Run: headless pygame with SDL's dummy video driver; simulated clock (each Clock.tick advances the game by its frame time, no real sleeping); random seed 0; keys injected as events and as key.get_pressed() state; no mouse input.
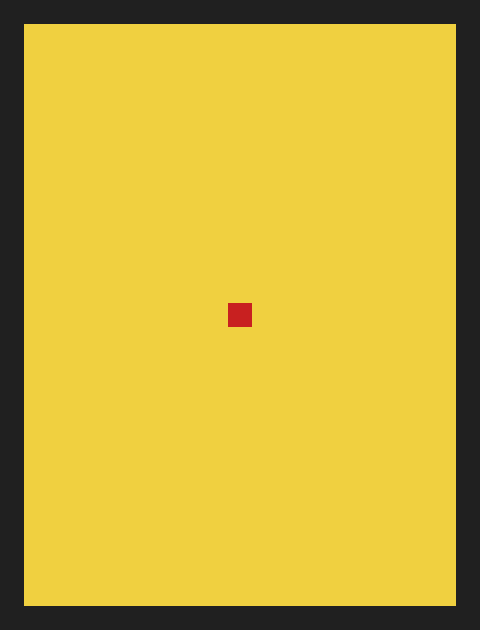
Frame 1 of 4 · flips 1–60 · no input
Frame 2 of 4 · flips 61–180 · tapped SPACE, RETURN · held RIGHT (→), D · screen unchanged from frame 1, image omitted
Frame 3 of 4 · flips 181–300 · held DOWN (↓), S · screen unchanged from frame 2, image omitted
Frame 4 of 4 · flips 301–420 · held LEFT (←), A, UP (↑), W · screen unchanged from frame 3, image omitted

The pygame program that drew these frames:

"""Atari Adventure homage (T1): game loop + single-room render foundation."""

from __future__ import annotations

import pygame

LOGICAL_WIDTH = 160
LOGICAL_HEIGHT = 210
WINDOW_SCALE = 3
TARGET_FPS = 30

WALL_THICKNESS = 8
ROOM_COLOR = (240, 208, 64)   # gold-like castle room
WALL_COLOR = (32, 32, 32)
PLAYER_COLOR = (200, 32, 32)
PLAYER_SIZE = 8

PLAYER_X = (LOGICAL_WIDTH - PLAYER_SIZE) // 2
PLAYER_Y = (LOGICAL_HEIGHT - PLAYER_SIZE) // 2


def initialize_pygame() -> tuple[int, int]:
    """Initialize pygame subsystems."""
    return pygame.init()


def create_window(scale: int = WINDOW_SCALE) -> pygame.Surface:
    """Create the scaled window surface."""
    return pygame.display.set_mode((LOGICAL_WIDTH * scale, LOGICAL_HEIGHT * scale))


def draw_room(surface: pygame.Surface) -> None:
    """Render the fixed room background and perimeter walls."""
    surface.fill(ROOM_COLOR)

    pygame.draw.rect(surface, WALL_COLOR, pygame.Rect(0, 0, LOGICAL_WIDTH, WALL_THICKNESS))
    pygame.draw.rect(
        surface,
        WALL_COLOR,
        pygame.Rect(0, LOGICAL_HEIGHT - WALL_THICKNESS, LOGICAL_WIDTH, WALL_THICKNESS),
    )
    pygame.draw.rect(surface, WALL_COLOR, pygame.Rect(0, 0, WALL_THICKNESS, LOGICAL_HEIGHT))
    pygame.draw.rect(
        surface,
        WALL_COLOR,
        pygame.Rect(LOGICAL_WIDTH - WALL_THICKNESS, 0, WALL_THICKNESS, LOGICAL_HEIGHT),
    )


def draw_player(surface: pygame.Surface, x: int = PLAYER_X, y: int = PLAYER_Y) -> None:
    """Render the player avatar as a small square."""
    pygame.draw.rect(surface, PLAYER_COLOR, pygame.Rect(x, y, PLAYER_SIZE, PLAYER_SIZE))


def run_game_loop(
    surface: pygame.Surface,
    *,
    fps: int = TARGET_FPS,
    event_getter=pygame.event.get,
) -> None:
    """Run until quit event or ESC key is received."""
    clock = pygame.time.Clock()
    running = True
    logical_surface = pygame.Surface((LOGICAL_WIDTH, LOGICAL_HEIGHT))

    while running:
        for event in event_getter():
            if event.type == pygame.QUIT:
                running = False
            elif event.type == pygame.KEYDOWN and event.key == pygame.K_ESCAPE:
                running = False

        draw_room(logical_surface)
        draw_player(logical_surface)

        if surface.get_size() == (LOGICAL_WIDTH, LOGICAL_HEIGHT):
            surface.blit(logical_surface, (0, 0))
        else:
            pygame.transform.scale(logical_surface, surface.get_size(), surface)
        pygame.display.flip()
        clock.tick(fps)


def main() -> None:
    """Program entrypoint."""
    initialize_pygame()
    surface = create_window()
    pygame.display.set_caption("Adventure")

    try:
        run_game_loop(surface)
    finally:
        pygame.quit()


if __name__ == "__main__":
    main()
